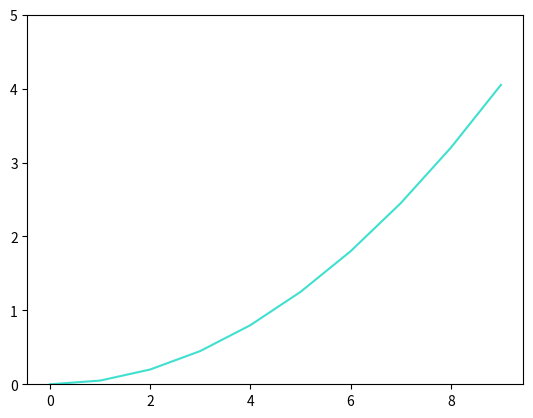

Generate this figure with matplotlib:
import matplotlib.pyplot as plt
import numpy as npy

x = npy.arange(0, 10)
y = 0.05*x*x
plt.ylim(0, 5)
plt.plot(x, y, color='turquoise')
plt.show()
plt.savefig("saved.png")
